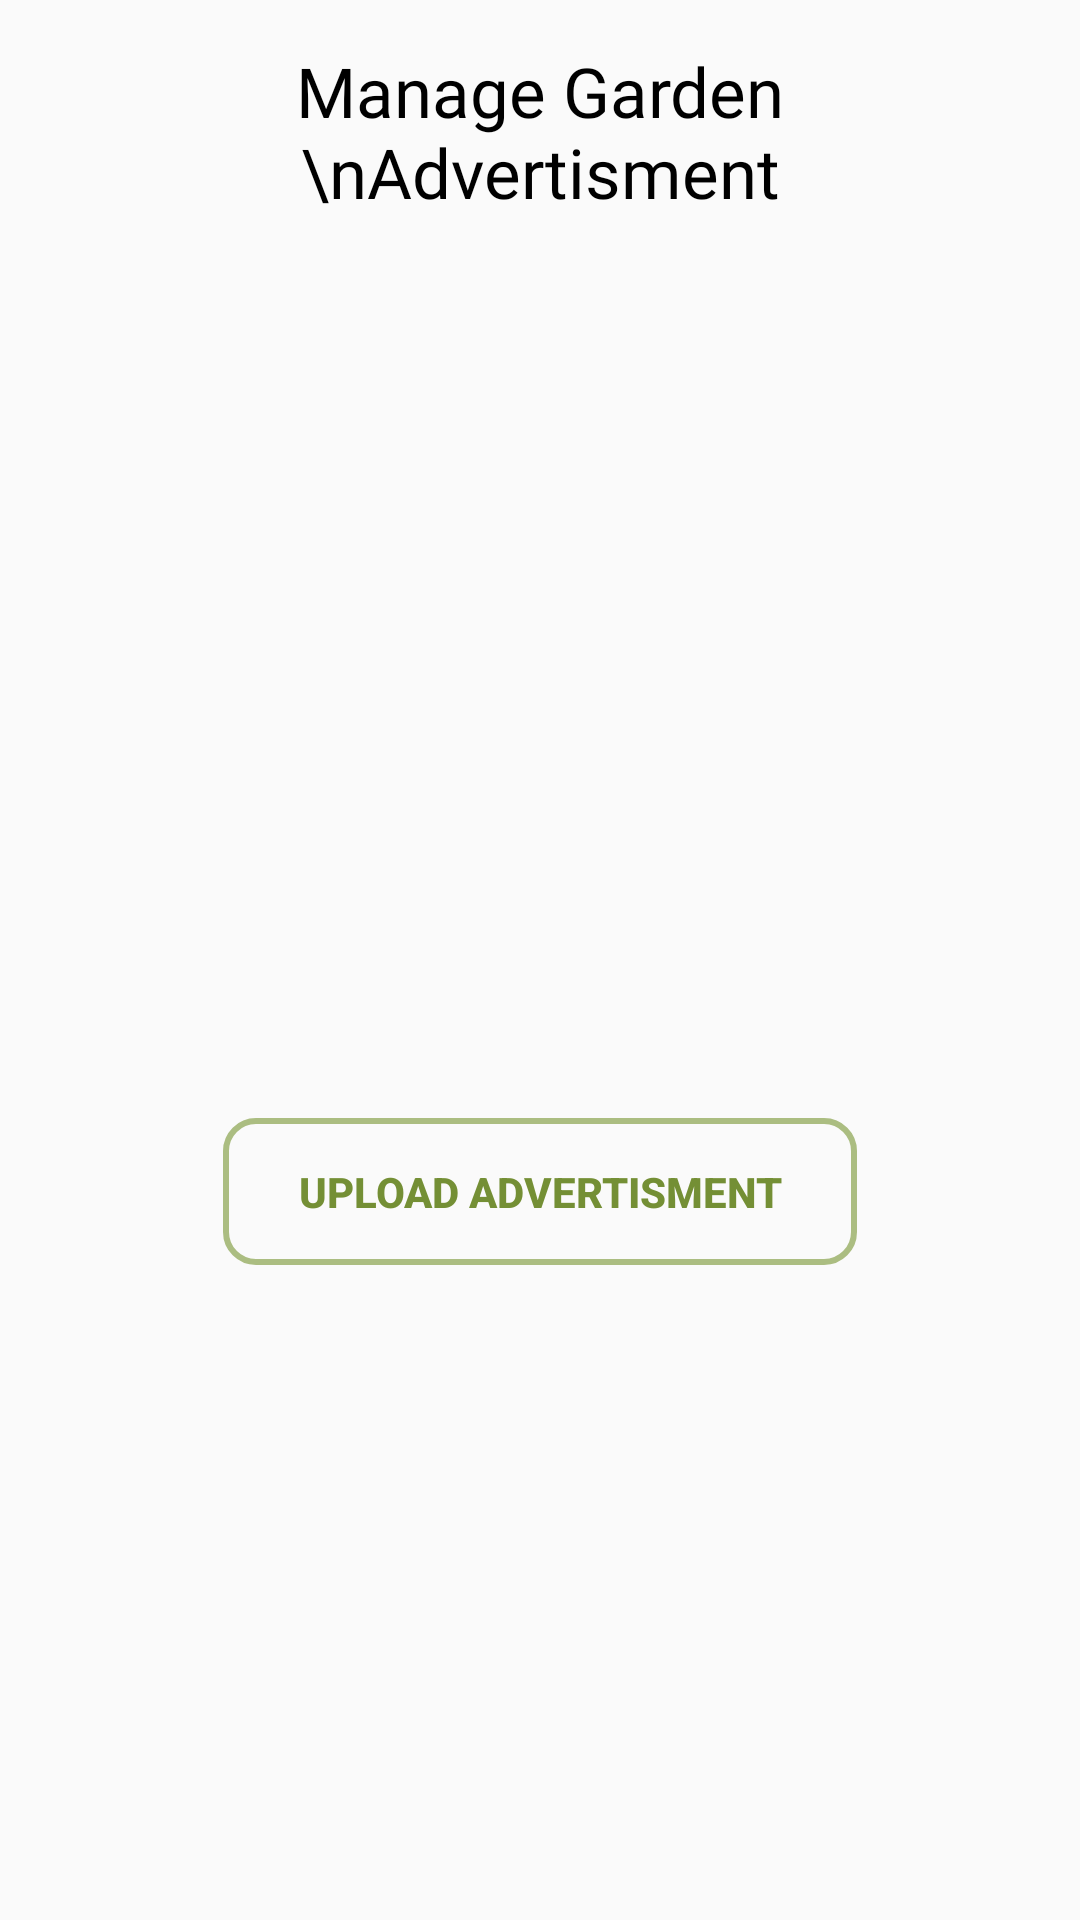

Write the Android layout XML for this screen, with the resource values it uses.
<!-- AndroidManifest.xml: application theme Theme.FarmAdminPanel -->
<!-- res/layout/fragment_garden.xml -->
<?xml version="1.0" encoding="utf-8"?>
<RelativeLayout
    xmlns:android="http://schemas.android.com/apk/res/android"
    xmlns:tools="http://schemas.android.com/tools"
    android:layout_width="match_parent"
    android:layout_height="match_parent"
    tools:context=".Fragment.GardenFragment">

    <LinearLayout
        android:layout_width="match_parent"
        android:layout_height="match_parent"
        android:layout_gravity="center"
        android:layout_marginHorizontal="30dp"
        android:layout_marginTop="15dp"
        android:orientation="vertical">

        <TextView
            android:layout_width="match_parent"
            android:layout_height="wrap_content"
            android:fontFamily="@font/aclonica"
            android:text="Manage Garden \nAdvertisment"
            android:textAlignment="center"
            android:textColor="@color/black"
            android:textSize="23dp" />

        <androidx.recyclerview.widget.RecyclerView
            android:id="@+id/RecGardenAdver"
            android:layout_width="match_parent"
            android:layout_height="wrap_content"
            android:layout_marginTop="20dp" />


        <ImageView
            android:id="@+id/ImgGardenAdver"
            android:layout_width="match_parent"
            android:layout_height="170dp"
            android:layout_marginTop="80dp"
            android:src="@drawable/noimg" />

        <Button
            android:id="@+id/BtnGardenAdver"
            android:layout_width="wrap_content"
            android:layout_height="wrap_content"
            android:layout_gravity="center"
            android:layout_marginTop="30dp"
            android:layout_marginBottom="30dp"
            android:background="@drawable/custom_button"
            android:paddingHorizontal="25dp"
            android:paddingVertical="15dp"
            android:text="Upload Advertisment"
            android:textColor="#748F35"
            android:textStyle="bold" />


    </LinearLayout>

</RelativeLayout>
<!-- resources referenced by this layout -->
<resources>
  <color name="black">#FF000000</color>
  <!-- drawable custom_button (drawable) -->
  <?xml version="1.0" encoding="utf-8"?>
  <shape xmlns:android="http://schemas.android.com/apk/res/android">
  
      <stroke android:color="@color/AppColor"
          android:width="2dp"/>
  
      <corners android:radius="10dp"/>
  
  </shape>
  <style name="Theme.FarmAdminPanel" parent="Theme.AppCompat.Light.NoActionBar">
          
          <item name="colorPrimary">@color/purple_500</item>
          <item name="colorPrimaryVariant">@color/purple_700</item>
          <item name="colorOnPrimary">@color/white</item>
          
          <item name="colorSecondary">@color/teal_200</item>
          <item name="colorSecondaryVariant">@color/teal_700</item>
          <item name="colorOnSecondary">@color/black</item>
          
          <item name="android:statusBarColor" tools:targetApi="l">?attr/colorPrimaryVariant</item>
          
      </style>
  <color name="AppColor">#abbd81</color>
  <color name="purple_500">#FF6200EE</color>
  <color name="purple_700">#abbd81</color>
  <color name="white">#FFFFFFFF</color>
  <color name="teal_200">#FF03DAC5</color>
  <color name="teal_700">#FF018786</color>
</resources>
